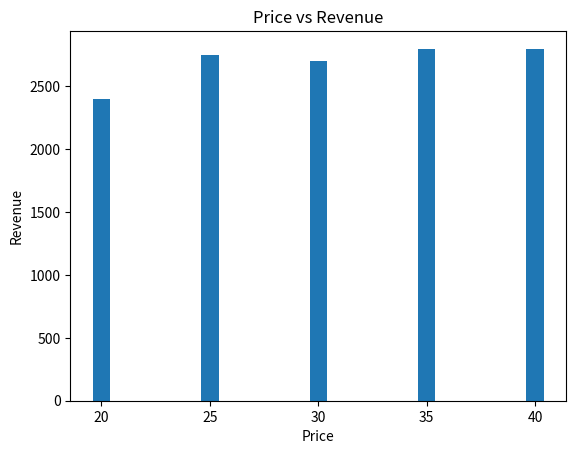

Python code for this plot:
import pandas as pd
import matplotlib.pyplot as plt

# Create the dataset
data = {
    "Price": [20, 25, 30, 35, 40],
    "Bottles Sold": [120, 110, 90, 80, 70]
}

df = pd.DataFrame(data)

print("Original Dataset:")
print(df)

# Create Revenue column
df["Revenue"] = df["Price"] * df["Bottles Sold"]

print("\nUpdated Dataset:")
print(df)

# Find highest revenue
highest_revenue = df["Revenue"].max()
best_price = df.loc[df["Revenue"].idxmax(), "Price"]

print("\nHighest Revenue:", highest_revenue)
print("Best Price:", best_price)

# Plot bar chart
plt.bar(df["Price"], df["Revenue"])
plt.title("Price vs Revenue")
plt.xlabel("Price")
plt.ylabel("Revenue")
plt.show()
